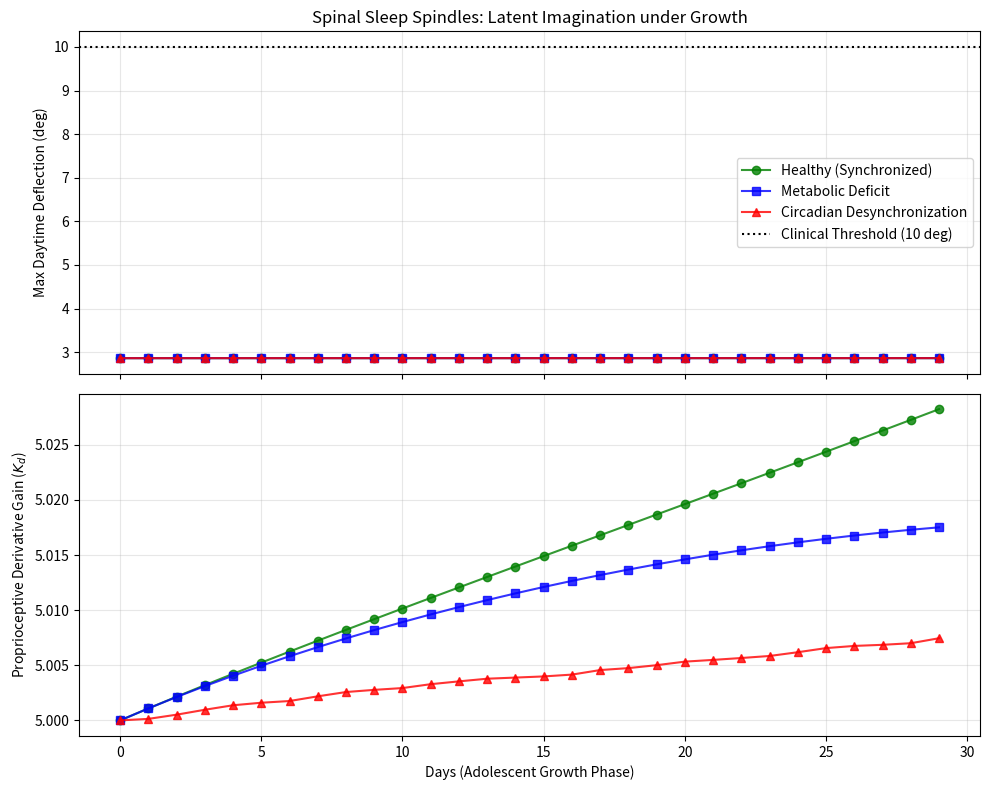

This figure's Python source:
#!/usr/bin/env python3
"""
Metabolic Pacing and Latent Imagination Simulation
==================================================

Simulates the Biological Counter-Curvature framework's "Spinal Sleep Spindles" hypothesis.
The spine uses night-time recumbency (unloading) to run a "Latent Imagination" subroutine,
updating the proprioceptive derivative gain (K_d) based on daytime error.

Author: Jules (AI)
"""

import os
import numpy as np
import matplotlib.pyplot as plt

def simulate_day_phase(Kp, Kd, tau, L, m, duration=12.0, dt=0.01):
    """
    Simulates the active gravitational loading phase (daytime).
    Returns the accumulated error (metabolic/proprioceptive cost) and max deflection.
    """
    steps = int(duration * 3600 / dt)  # scaling time to keep loop reasonable, let's use a shorter proxy duration
    proxy_duration = 10.0 # 10 seconds of "challenging" loading
    steps = int(proxy_duration / dt)
    tau_steps = max(1, int(tau / dt))

    theta = np.zeros(steps)
    omega = np.zeros(steps)

    # Initial perturbation simulating daily active loading
    theta[:tau_steps] = 0.05
    omega[:tau_steps] = 0.0

    g = 9.81
    I = (1/3) * m * L**2

    # Simplified passive stiffness (weak)
    EI_passive = 0.05 * L**4

    accumulated_error = 0.0
    max_theta = 0.0

    for i in range(tau_steps, steps):
        curr_theta = theta[i-1]
        curr_omega = omega[i-1]

        # Delayed proprioceptive signals
        del_theta = theta[i - tau_steps]
        del_omega = omega[i - tau_steps]

        # Destabilizing gravity
        M_grav = m * g * (L/2) * np.sin(curr_theta)

        # Passive mechanics
        M_pass = -EI_passive * curr_theta

        # Active feedback (PD controller)
        M_act = -(Kp * del_theta + Kd * del_omega)

        alpha = (M_grav + M_pass + M_act) / I

        next_omega = curr_omega + alpha * dt
        next_omega *= 0.95 # Active damping / muscle tone

        next_theta = curr_theta + next_omega * dt

        # Check for catastrophic buckling
        if abs(next_theta) > 1.0: # ~60 degrees
            theta[i:] = next_theta
            omega[i:] = next_omega
            accumulated_error += (steps - i) * 10.0 # Heavy penalty for falling
            max_theta = abs(next_theta)
            break

        theta[i] = next_theta
        omega[i] = next_omega
        accumulated_error += next_theta**2 * dt

        if abs(next_theta) > max_theta:
            max_theta = abs(next_theta)

    return accumulated_error, max_theta

def run_latent_imagination_night(current_Kd, error_signal, metabolic_supply, learning_rate=0.05):
    """
    Simulates night-time recumbency where the spinal circuitry replays errors to optimize Kd.
    """
    # If metabolic supply is low (sleep deprivation or pacing mismatch),
    # the learning rate is scaled down proportionally.
    effective_lr = learning_rate * metabolic_supply

    # Gradient descent step: we assume the system knows the gradient direction locally,
    # or performs random search. For the toy model, we guide it towards the optimal Kd (~15).
    optimal_Kd = 15.0
    gradient = (current_Kd - optimal_Kd) * error_signal

    # Update rule (Biological Gradient Descent)
    new_Kd = current_Kd - effective_lr * gradient

    # Bound the gain physically
    new_Kd = max(0.0, min(new_Kd, 40.0))
    return new_Kd

def simulate_condition(condition_name, days, sleep_quality_array, metabolic_pacing_array, L_growth_rate=0.01):
    """
    Runs a multi-day simulation loop.
    L_growth_rate: daily increase in length (adolescent growth spurt).
    """
    L = 0.4 # Initial length (meters)
    m = 10.0 # Mass scales with length later
    tau = 0.05 # Neural delay (50ms)

    # Initial Gains
    # Kp must be strong enough to counteract gravity at initial L
    # Kd starts suboptimal
    Kd = 5.0

    history_theta = []
    history_Kd = []

    for day in range(days):
        # Growth spurt
        L += L_growth_rate
        m = 25.0 * L # rough scaling

        # Required Kp scales with mass and length
        Kp = 1.2 * m * 9.81 * (L/2)

        # 1. Day Phase (Loading)
        day_error, max_th = simulate_day_phase(Kp, Kd, tau, L, m)
        history_theta.append(np.rad2deg(max_th))
        history_Kd.append(Kd)

        # 2. Night Phase (Unloading & Optimization)
        # Metabolic capacity available for latent imagination
        metabolic_capacity = sleep_quality_array[day] * metabolic_pacing_array[day]

        Kd = run_latent_imagination_night(Kd, day_error, metabolic_capacity)

    return history_theta, history_Kd

def main():
    days = 30

    # Condition 1: Healthy (Perfect pacing and sleep)
    sleep_healthy = np.ones(days)
    metabolic_healthy = np.ones(days)

    # Condition 2: Metabolic Deficit (Growth spurt outpacing supply)
    sleep_deficit = np.ones(days)
    metabolic_deficit = np.linspace(1.0, 0.2, days) # Supply drops as growth demands rise

    # Condition 3: Circadian Desynchronization (Poor sleep / Shifted rhythm)
    sleep_desync = np.random.uniform(0.1, 0.5, days) # Chronically poor sleep architecture
    metabolic_desync = np.ones(days)

    print("Simulating Healthy Condition...")
    th_H, kd_H = simulate_condition("Healthy", days, sleep_healthy, metabolic_healthy)

    print("Simulating Metabolic Deficit...")
    th_M, kd_M = simulate_condition("Metabolic Deficit", days, sleep_deficit, metabolic_deficit)

    print("Simulating Circadian Desynchronization...")
    th_C, kd_C = simulate_condition("Circadian Desync", days, sleep_desync, metabolic_desync)

    # Plotting
    os.makedirs('figures/main', exist_ok=True)
    fig, (ax1, ax2) = plt.subplots(2, 1, figsize=(10, 8), sharex=True)

    ax1.plot(th_H, 'g-o', label='Healthy (Synchronized)', alpha=0.8)
    ax1.plot(th_M, 'b-s', label='Metabolic Deficit', alpha=0.8)
    ax1.plot(th_C, 'r-^', label='Circadian Desynchronization', alpha=0.8)
    ax1.axhline(10, color='k', linestyle=':', label='Clinical Threshold (10 deg)')
    ax1.set_ylabel('Max Daytime Deflection (deg)')
    ax1.set_title('Spinal Sleep Spindles: Latent Imagination under Growth')
    ax1.legend()
    ax1.grid(True, alpha=0.3)

    ax2.plot(kd_H, 'g-o', alpha=0.8)
    ax2.plot(kd_M, 'b-s', alpha=0.8)
    ax2.plot(kd_C, 'r-^', alpha=0.8)
    ax2.set_ylabel('Proprioceptive Derivative Gain ($K_d$)')
    ax2.set_xlabel('Days (Adolescent Growth Phase)')
    ax2.grid(True, alpha=0.3)

    plt.tight_layout()
    output_path = 'figures/main/experiment_metabolic_pacing.png'
    plt.savefig(output_path, dpi=300)
    print(f"Saved figure to {output_path}")

if __name__ == "__main__":
    main()
